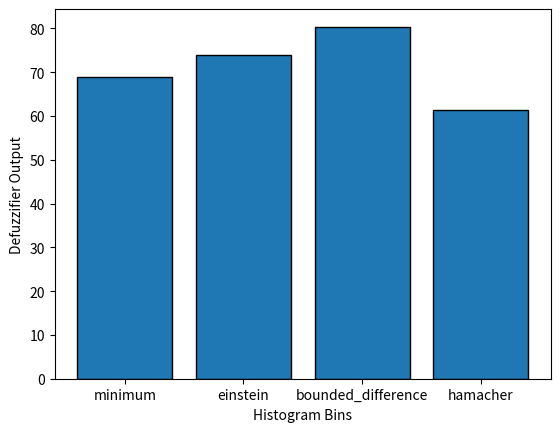

This chart was generated by the following Python code: (Note: this script raises an exception after producing the figure.)
import matplotlib.pyplot as plt

# Your histogram data
histogram_data = {
    "minimum": 68.93777529,
    "einstein": 73.95163438,
    "bounded_difference": 80.38956188,
    "hamacher": 61.33398939
}

# Extract keys and values from the dictionary
labels = list(histogram_data.keys())
values = list(histogram_data.values())

# Plot the histogram
plt.bar(labels, values, edgecolor='black')

# Add labels and title
plt.xlabel('Histogram Bins')
plt.ylabel('Defuzzifier Output')

plt.yticks(np.arange(10, 101, 10))

# Show the plot
plt.show()